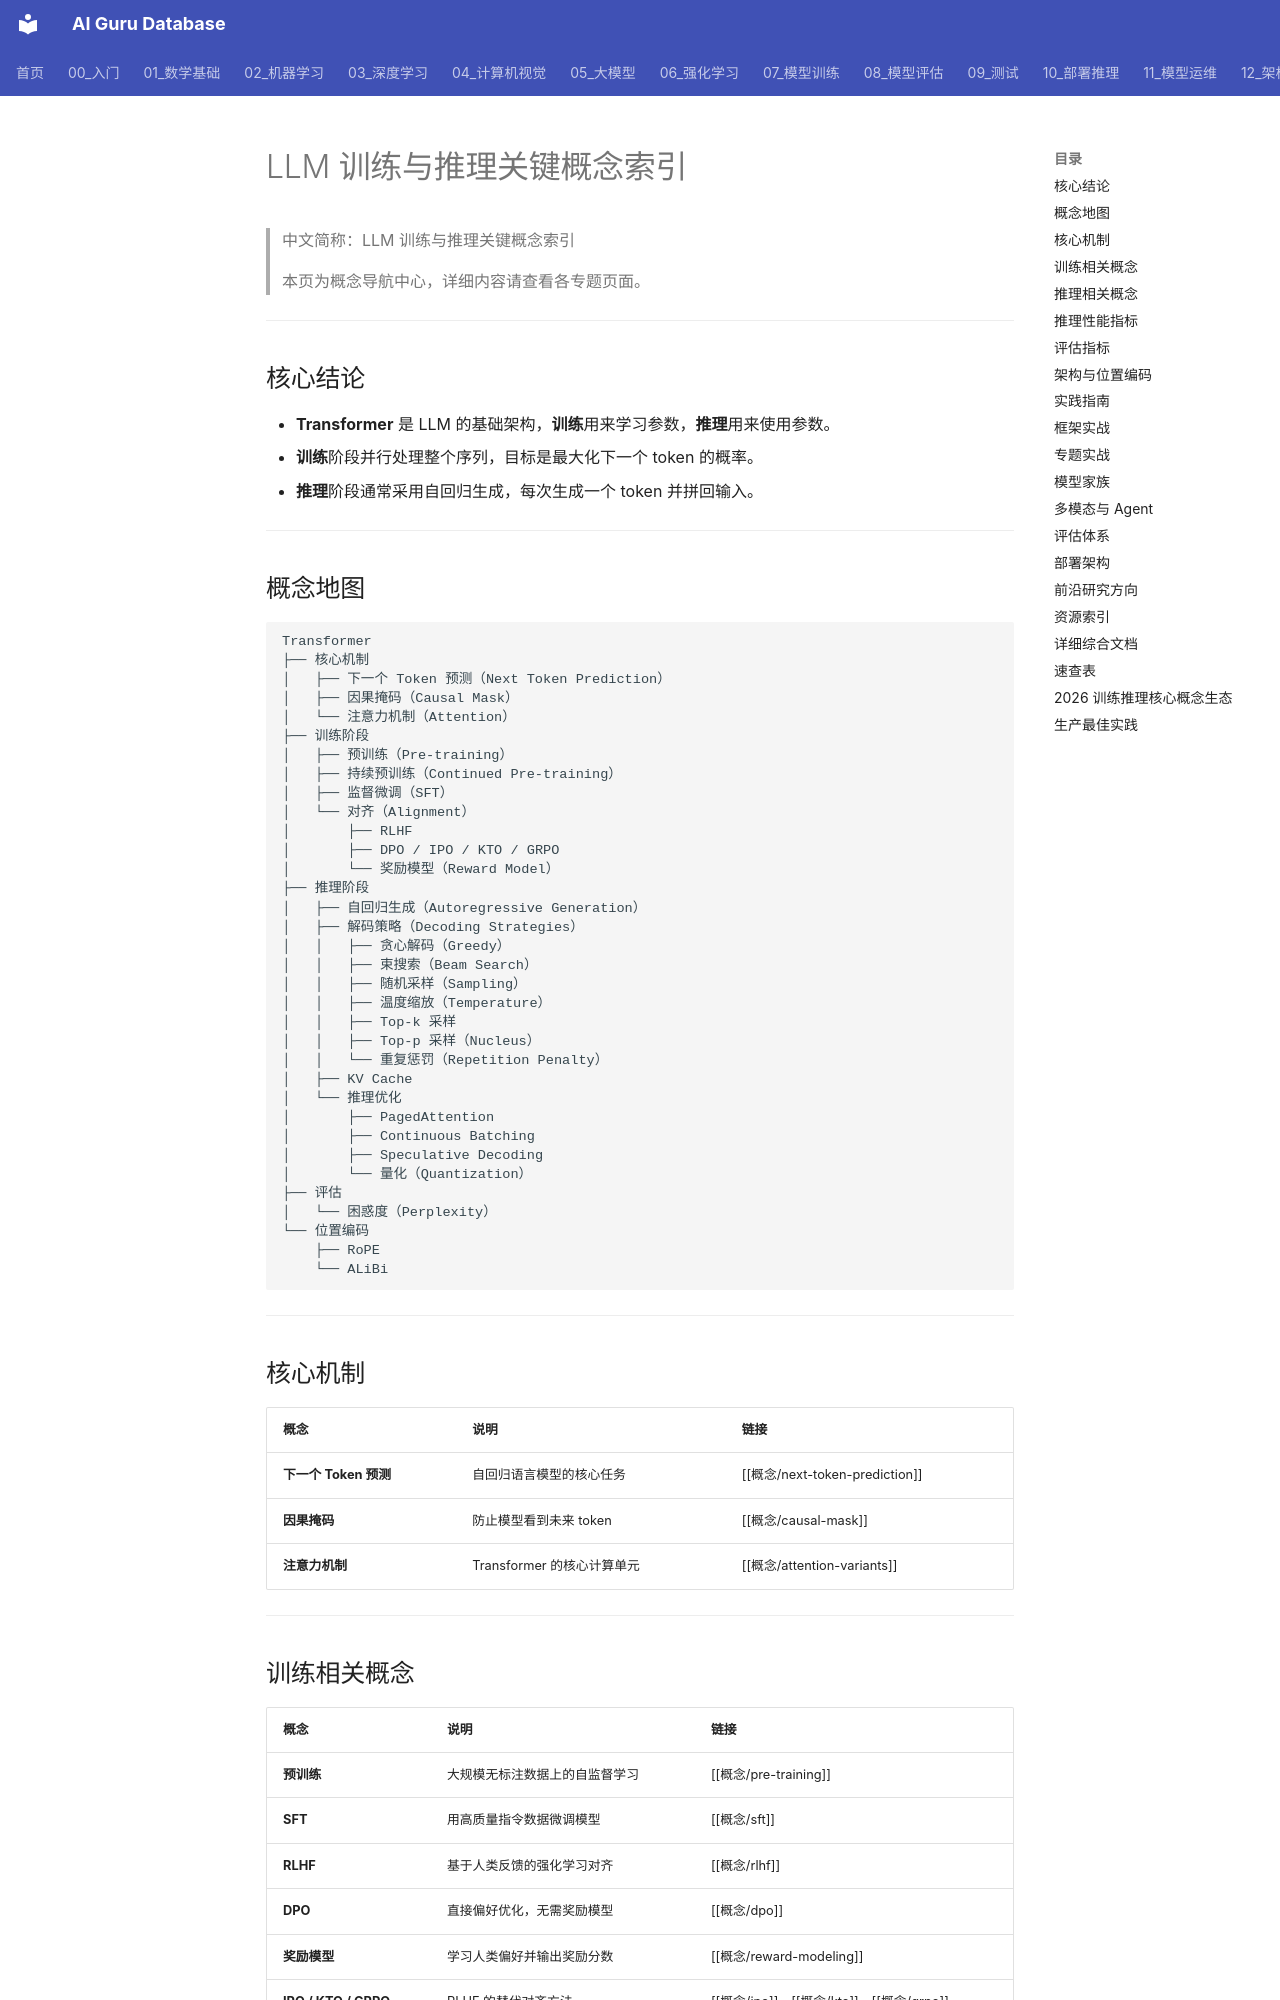

repository: ai-guru-global/ai-guru-database · page: 概念/LLM/llm-training-inference-key-concepts/index.html · generator: mkdocs

---
title: LLM 训练与推理关键概念索引
category: concepts
tags:
  - llm
  - transformer
  - training
  - inference
  - decoding
  - index
  - hub
aliases:
  - LLM Training and Inference Key Concepts
  - LLM 训练与推理
  - 训练推理概念索引
relationships:
  - target: "05_大模型/Transformer_Training_vs_Inference"
    type: detailed_in
  - target: "概念/transformer-architecture"
    type: related_to
  - target: "概念/model-inference"
    type: related_to
  - target: "概念/pre-training"
    type: related_to
  - target: "概念/decoding-strategies"
    type: related_to
summary: 本页是 LLM 训练与推理相关概念的索引中心，汇总 Transformer、预训练、SFT、RLHF、解码策略、KV Cache、推理优化等核心主题，并链接到各专题的详细解释。
lifecycle: reviewed
tier: core
created: 2026-06-25
updated: 2026-07-21
sources: []
name_zh: "LLM 训练与推理关键概念索引"
---

# LLM 训练与推理关键概念索引

> 中文简称：LLM 训练与推理关键概念索引

> 本页为概念导航中心，详细内容请查看各专题页面。

---

## 核心结论

- **Transformer** 是 LLM 的基础架构，**训练**用来学习参数，**推理**用来使用参数。
- **训练**阶段并行处理整个序列，目标是最大化下一个 token 的概率。
- **推理**阶段通常采用自回归生成，每次生成一个 token 并拼回输入。

---
